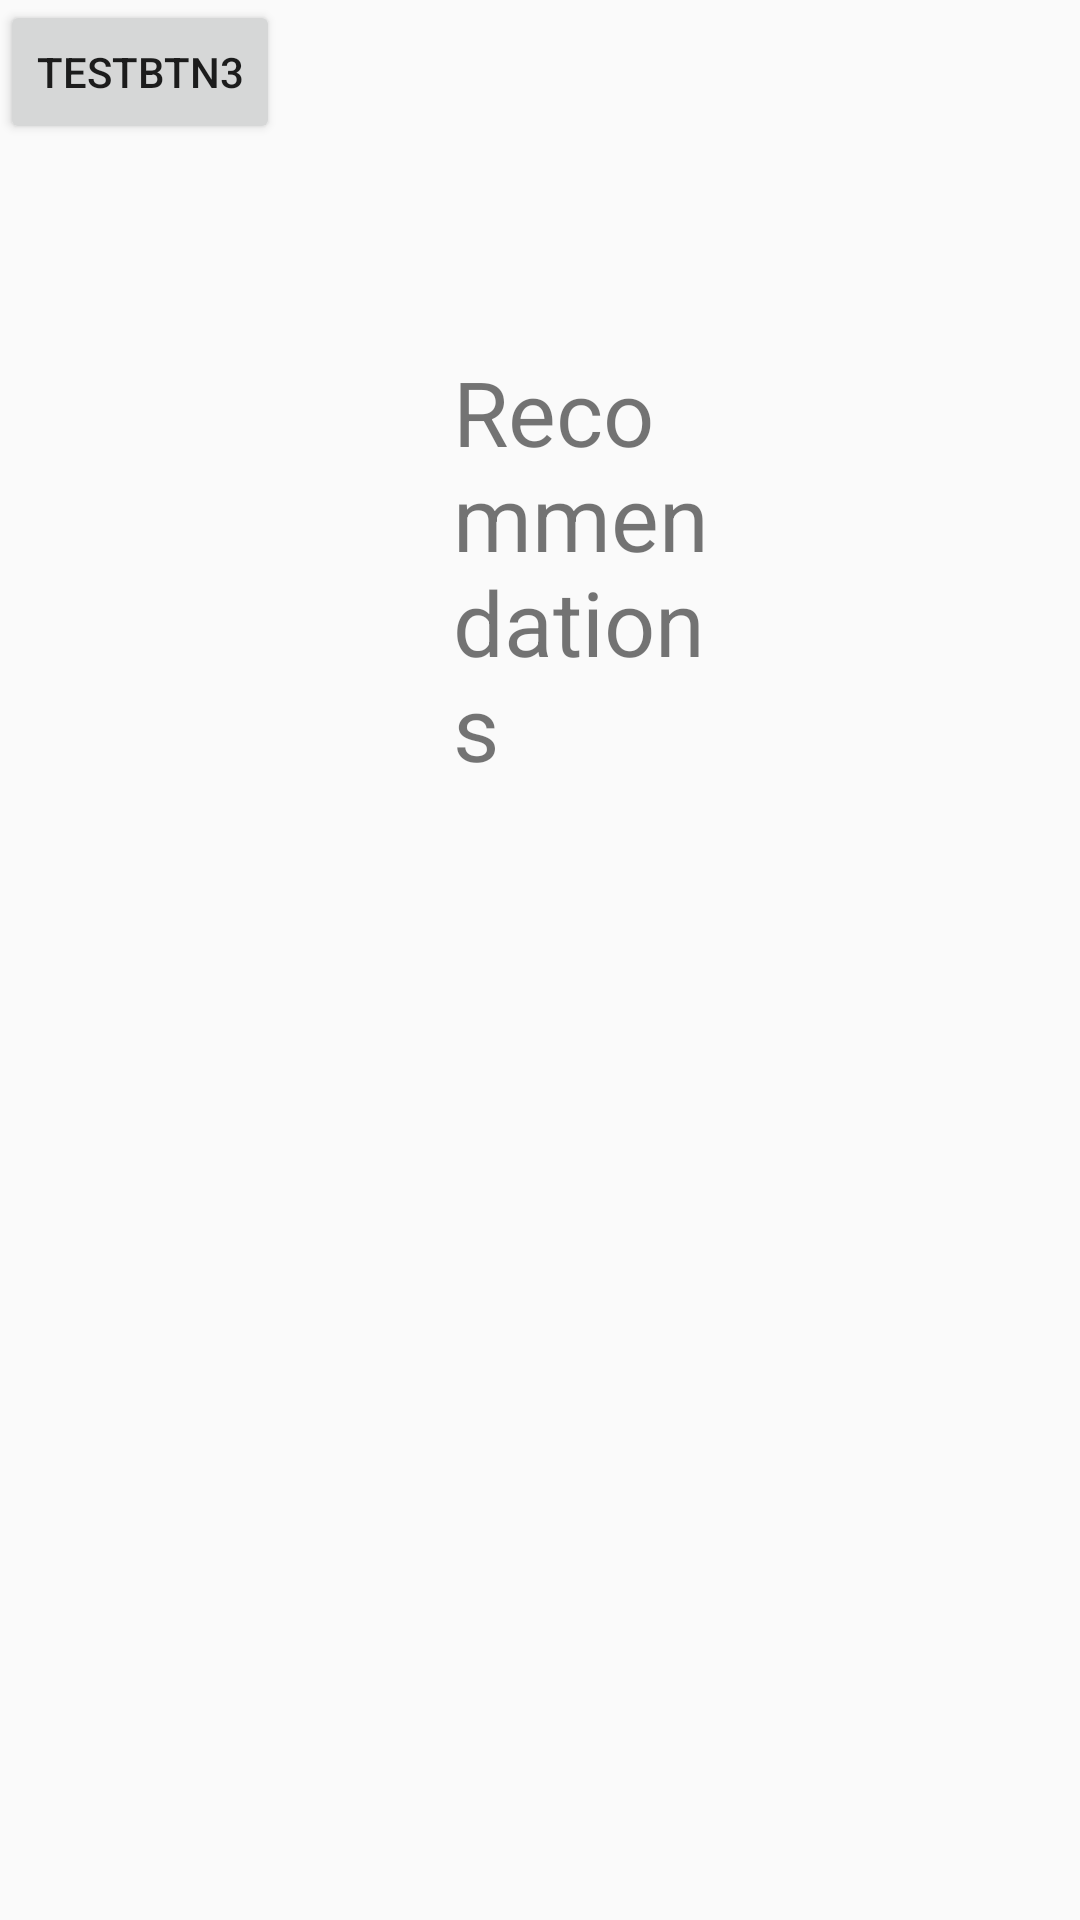

Reconstruct the res/layout file that produces this screen, plus the resources it refers to.
<!-- AndroidManifest.xml: application theme AppTheme -->
<!-- res/layout/recommendations.xml -->
<?xml version="1.0" encoding="utf-8"?>
<RelativeLayout xmlns:android="http://schemas.android.com/apk/res/android"
    android:layout_width="match_parent"
    android:layout_height="match_parent">

    <Button
        android:id="@+id/testbtn3"
        android:layout_width="wrap_content"
        android:layout_height="wrap_content"
        android:text="TESTBTN3" />
    <TextView
        android:id="@+id/textView2"
        android:layout_width="93dp"
        android:layout_height="wrap_content"
        android:layout_alignParentStart="true"
        android:layout_alignParentLeft="true"
        android:layout_alignParentTop="true"
        android:layout_marginStart="151dp"
        android:layout_marginLeft="151dp"
        android:layout_marginTop="117dp"
        android:text="Recommendations"
        android:textSize="30dp" />
</RelativeLayout>
<!-- resources referenced by this layout -->
<resources>
  <style name="AppTheme" parent="Theme.AppCompat.Light.DarkActionBar">
          
          <item name="colorPrimary">@color/colorPrimary</item>
          <item name="colorPrimaryDark">@color/colorPrimaryDark</item>
          <item name="colorAccent">@color/colorAccent</item>
      </style>
  <!-- not gathered from this repository: default colours our renderer supplied (Android Studio template values) -->
  <color name="colorPrimary">#FF6200EE</color>
  <color name="colorPrimaryDark">#FF3700B3</color>
  <color name="colorAccent">#FF03DAC5</color>
</resources>
